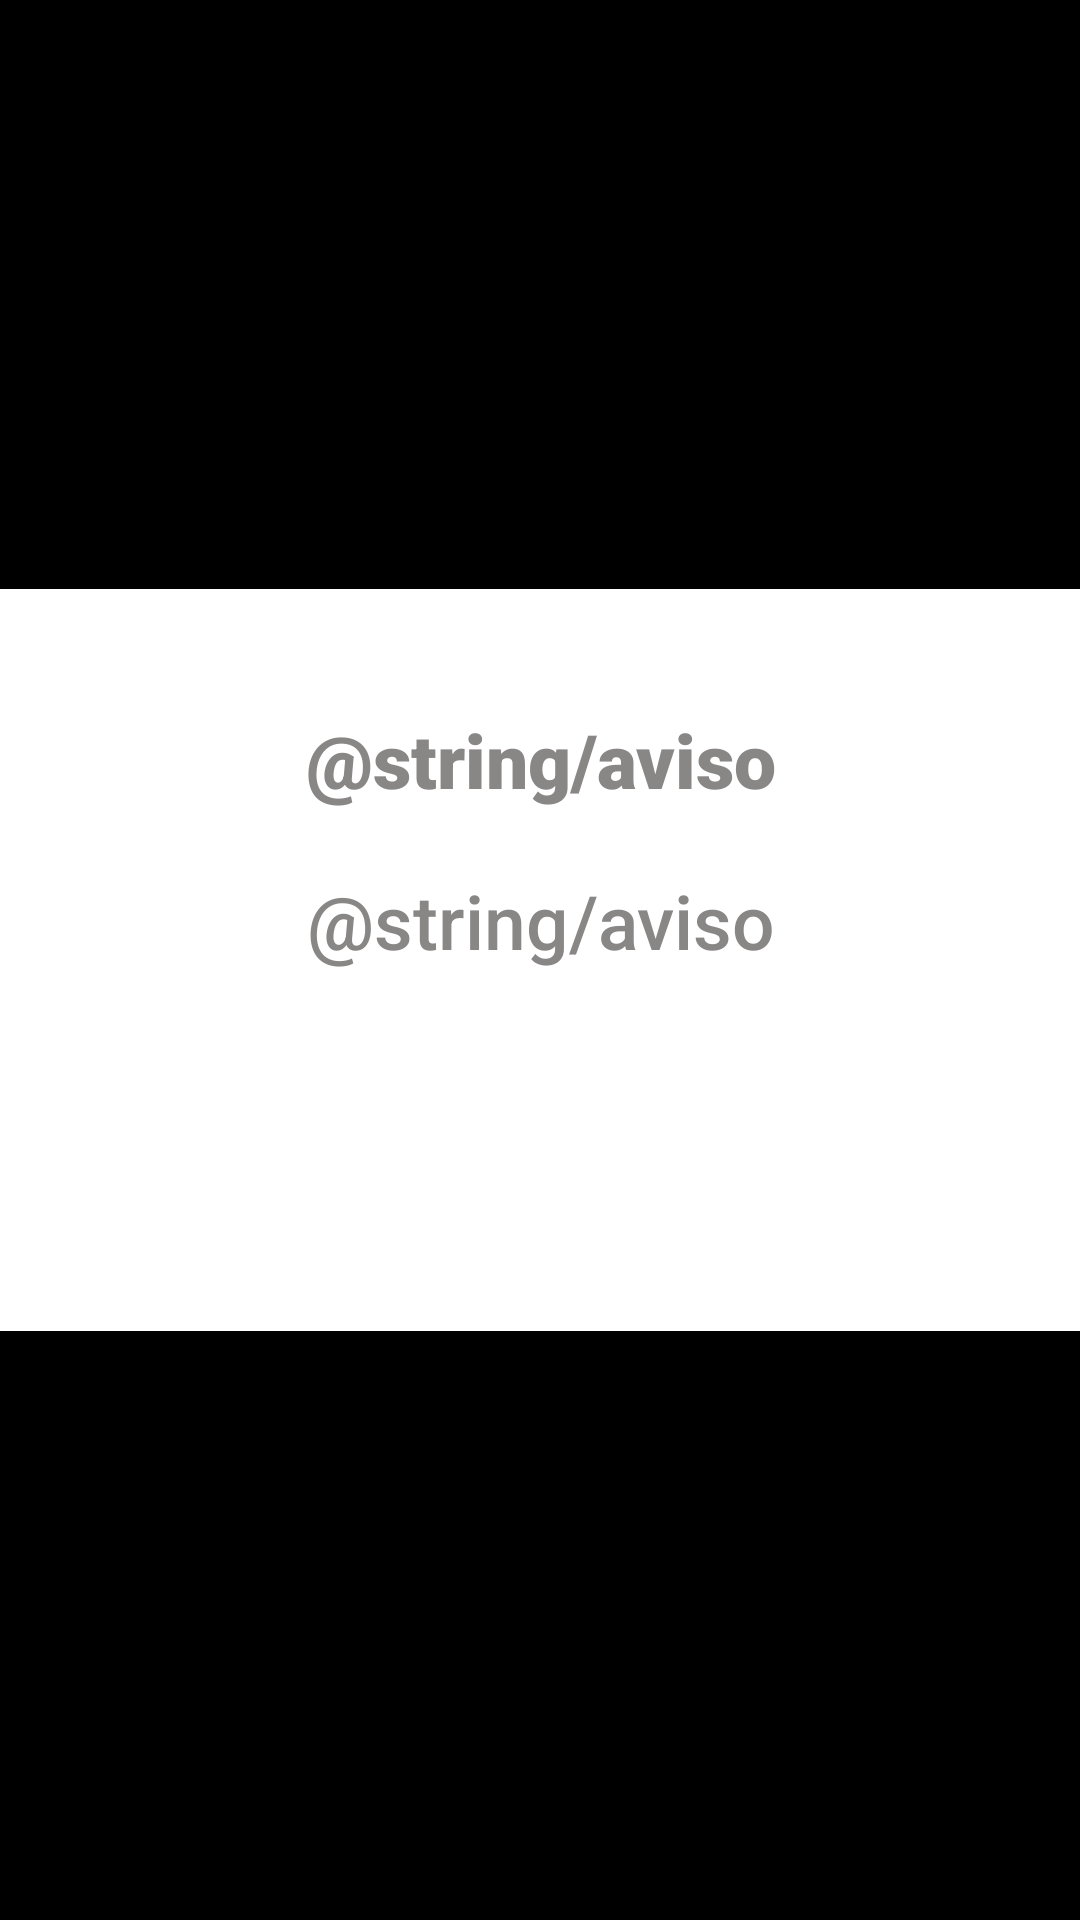

Android layout source for this screen:
<!-- AndroidManifest.xml: application theme Theme.AppExam -->
<!-- res/layout/fragment_dialog_error.xml -->
<?xml version="1.0" encoding="utf-8"?>
<androidx.constraintlayout.widget.ConstraintLayout xmlns:android="http://schemas.android.com/apk/res/android"
    xmlns:tools="http://schemas.android.com/tools"
    android:layout_width="match_parent"
    android:layout_height="match_parent"
    xmlns:app="http://schemas.android.com/apk/res-auto"
    tools:context=".framework.logIn.ui.DialogErrorFragment"
    android:background="#000000"
    >

    <androidx.cardview.widget.CardView
        android:layout_width="400dp"
        android:layout_height="wrap_content"
        app:cardCornerRadius="15dp"
        android:backgroundTint="#ffffff"
        app:layout_constraintTop_toTopOf="parent"
        app:layout_constraintBottom_toBottomOf="parent"
        app:layout_constraintEnd_toEndOf="parent"
        app:layout_constraintStart_toStartOf="parent"

        >

        <LinearLayout
            android:layout_width="match_parent"
            android:layout_height="wrap_content"
            android:orientation="vertical"
            android:padding="20dp"

            >

            <TextView
                android:layout_width="match_parent"
                android:layout_height="wrap_content"
                android:gravity="center"
                android:textSize="25sp"
                android:textColor="@color/gris"
                android:fontFamily="sans-serif-black"
                android:text="@string/aviso"
                android:layout_marginTop="20dp"
                />

            <TextView
                android:id="@+id/tv_errorText"
                android:layout_width="match_parent"
                android:layout_height="wrap_content"
                android:gravity="center"
                android:textSize="25sp"
                android:textColor="@color/gris"
                android:fontFamily="sans-serif-medium"
                android:text="@string/aviso"
                android:layout_marginTop="20dp"
                />

            <Button
                android:id="@+id/btn_aceptar"
                android:layout_width="match_parent"
                android:layout_height="60dp"
                android:text="@string/aceptar"
                android:textColor="@color/white"
                android:textAllCaps="false"
                android:layout_marginTop="40dp"
                style="@style/Widget.AppCompat.Button.Small"
                android:textSize="15sp"
                />
        </LinearLayout>

    </androidx.cardview.widget.CardView>

</androidx.constraintlayout.widget.ConstraintLayout>
<!-- resources referenced by this layout -->
<resources>
  <color name="gris">#DA757272</color>
  <color name="white">#FFFFFFFF</color>
</resources>
